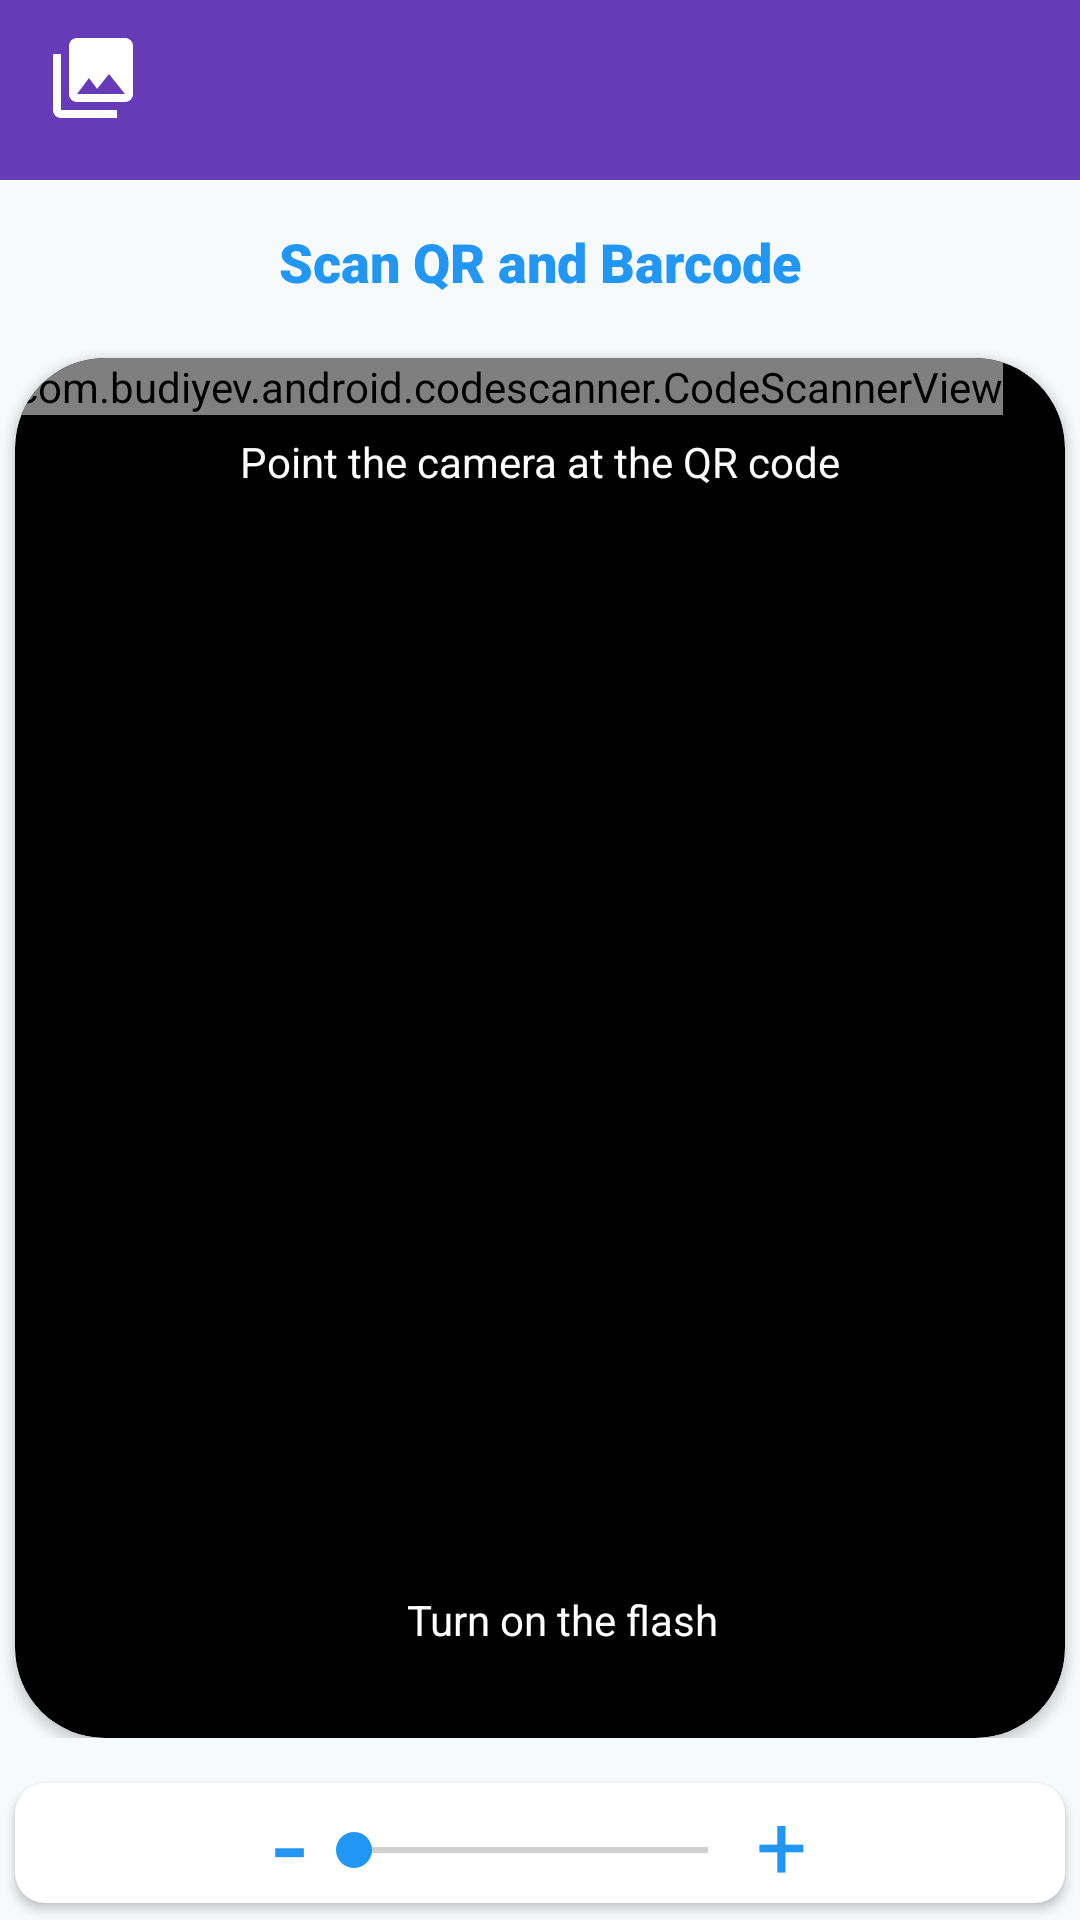

Produce the Android XML layout that renders to this screen, including the resource entries it uses.
<!-- AndroidManifest.xml: application theme Theme.QRCodeScanAndGanerate -->
<!-- res/layout/fragment_q_r_scaner.xml -->
<?xml version="1.0" encoding="utf-8"?>
<androidx.constraintlayout.widget.ConstraintLayout xmlns:android="http://schemas.android.com/apk/res/android"
    xmlns:app="http://schemas.android.com/apk/res-auto"
    xmlns:tools="http://schemas.android.com/tools"
    android:layout_width="match_parent"
    android:layout_height="match_parent"
    android:background="#F7FAFB"
    tools:context=".MainActivity">

    <androidx.constraintlayout.widget.ConstraintLayout
        android:id="@+id/constraintLayout2"
        android:layout_width="match_parent"
        android:layout_height="wrap_content"
        android:layout_marginBottom="25dp"
        android:background="#673AB7"
        android:orientation="horizontal"
        app:layout_constraintBottom_toTopOf="@+id/constraintLayout"
        app:layout_constraintEnd_toEndOf="parent"
        app:layout_constraintStart_toStartOf="parent"
        app:layout_constraintTop_toTopOf="parent">

        <ImageView
            android:id="@+id/arrow"
            android:layout_width="wrap_content"
            android:layout_height="40dp"
            android:layout_marginStart="10dp"
            android:layout_marginTop="10dp"
            android:src="@drawable/gallery"
            app:layout_constraintStart_toStartOf="parent"
            app:layout_constraintTop_toTopOf="parent" />

        <ImageView
            android:id="@+id/imageView4"
            android:layout_width="40dp"
            android:layout_height="40dp"
            android:layout_marginTop="10dp"
            android:layout_marginEnd="10dp"
            android:layout_marginBottom="10dp"
            app:layout_constraintBottom_toBottomOf="parent"
            app:layout_constraintEnd_toEndOf="parent"
            app:layout_constraintTop_toTopOf="parent"
            app:srcCompat="@drawable/me" />

    </androidx.constraintlayout.widget.ConstraintLayout>

    <androidx.constraintlayout.widget.ConstraintLayout
        android:id="@+id/constraintLayout"
        android:layout_width="wrap_content"
        android:layout_height="wrap_content"
        app:layout_constraintEnd_toEndOf="parent"
        app:layout_constraintStart_toStartOf="parent"
        app:layout_constraintTop_toBottomOf="@+id/constraintLayout2">

        <TextView
            android:id="@+id/textView2"
            android:layout_width="wrap_content"
            android:layout_height="wrap_content"
            android:layout_marginTop="15dp"
            android:fontFamily="sans-serif-black"
            android:text="Scan QR and Barcode"
            android:textColor="#2196F3"
            android:textSize="18sp"
            android:textStyle="bold"
            app:layout_constraintEnd_toEndOf="parent"
            app:layout_constraintStart_toStartOf="parent"
            app:layout_constraintTop_toTopOf="parent" />

        <androidx.cardview.widget.CardView
            android:id="@+id/cardview"
            android:layout_width="350dp"
            android:layout_height="460dp"
            android:layout_marginStart="40dp"
            android:layout_marginTop="20dp"
            android:layout_marginEnd="40dp"
            android:backgroundTint="@color/black"
            app:cardCornerRadius="30dp"
            app:layout_constraintEnd_toEndOf="parent"
            app:layout_constraintStart_toStartOf="parent"
            app:layout_constraintTop_toBottomOf="@+id/textView2">

            <androidx.constraintlayout.widget.ConstraintLayout
                android:layout_width="match_parent"
                android:layout_height="match_parent">

                <com.budiyev.android.codescanner.CodeScannerView

                    android:id="@+id/scanner_View"
                    android:layout_width="wrap_content"
                    android:layout_height="wrap_content"
                    app:autoFocusButtonVisible="false"
                    app:flashButtonColor="@color/white"
                    app:flashButtonPaddingHorizontal="100dp"
                    app:flashButtonPaddingVertical="25dp"
                    app:flashButtonPosition="bottomStart"
                    app:frameColor="@color/white"
                    app:frameCornersRadius="18dp"
                    app:frameThickness="6dp"
                    app:layout_constraintEnd_toEndOf="parent"
                    app:layout_constraintHorizontal_bias="0.0"
                    app:layout_constraintStart_toStartOf="parent"
                    app:layout_constraintTop_toTopOf="parent"
                    app:maskColor="#34000000"
                    app:maskVisible="true" />

                <TextView
                    android:id="@+id/textView3"
                    android:layout_width="wrap_content"
                    android:layout_height="wrap_content"
                    android:layout_marginTop="25dp"
                    android:text="Point the camera at the QR code"
                    android:textColor="@color/white"
                    app:layout_constraintEnd_toEndOf="parent"
                    app:layout_constraintStart_toStartOf="parent"
                    app:layout_constraintTop_toTopOf="parent" />

                <TextView
                    android:id="@+id/textView4"
                    android:layout_width="wrap_content"
                    android:layout_height="wrap_content"
                    android:layout_marginStart="15dp"
                    android:layout_marginBottom="30dp"
                    android:text="Turn on the flash"
                    android:textColor="@color/white"
                    app:layout_constraintBottom_toBottomOf="parent"
                    app:layout_constraintEnd_toEndOf="parent"
                    app:layout_constraintStart_toStartOf="parent" />

            </androidx.constraintlayout.widget.ConstraintLayout>
        </androidx.cardview.widget.CardView>


    </androidx.constraintlayout.widget.ConstraintLayout>

    <androidx.constraintlayout.widget.ConstraintLayout
        android:layout_width="match_parent"
        android:layout_height="0dp"
        android:layout_marginTop="10dp"
        app:layout_constraintBottom_toBottomOf="parent"
        app:layout_constraintEnd_toEndOf="parent"
        app:layout_constraintStart_toStartOf="parent"
        app:layout_constraintTop_toBottomOf="@+id/constraintLayout">

        <androidx.cardview.widget.CardView
            android:id="@+id/cardview2"
            android:layout_width="match_parent"
            android:layout_height="40dp"
            android:layout_margin="5dp"
            android:layout_marginBottom="15dp"
            app:cardCornerRadius="10dp"
            app:elevation="500dp"
            app:layout_constraintBottom_toTopOf="@+id/result_view"
            app:layout_constraintEnd_toEndOf="parent"
            app:layout_constraintStart_toStartOf="parent"
            app:layout_constraintTop_toTopOf="parent">

            <androidx.constraintlayout.widget.ConstraintLayout
                android:id="@+id/constraintLayout5"
                android:layout_width="match_parent"
                android:layout_height="match_parent">

                <TextView
                    android:id="@+id/textView5"
                    android:layout_width="wrap_content"
                    android:layout_height="wrap_content"
                    android:layout_marginBottom="15dp"
                    android:text="-"
                    android:textColor="#2196F3"
                    android:textSize="40dp"
                    app:layout_constraintBottom_toBottomOf="parent"
                    app:layout_constraintEnd_toStartOf="@+id/seekBar"
                    app:layout_constraintHorizontal_bias="0.5"
                    app:layout_constraintHorizontal_chainStyle="packed"
                    app:layout_constraintStart_toStartOf="parent"
                    app:layout_constraintTop_toTopOf="parent" />

                <SeekBar
                    android:id="@+id/seekBar"
                    android:layout_width="150dp"
                    android:layout_height="50dp"
                    android:paddingTop="4dp"
                    android:progressTint="@color/royal_blue"
                    android:thumbTint="#2196F3"
                    app:layout_constraintBottom_toBottomOf="parent"
                    app:layout_constraintEnd_toStartOf="@+id/textView6"
                    app:layout_constraintHorizontal_bias="0.5"
                    app:layout_constraintStart_toEndOf="@+id/textView5"
                    app:layout_constraintTop_toTopOf="parent" />

                <TextView
                    android:id="@+id/textView6"
                    android:layout_width="wrap_content"
                    android:layout_height="wrap_content"
                    android:text="+"
                    android:textColor="#2196F3"
                    android:textSize="30dp"
                    app:layout_constraintBottom_toBottomOf="parent"
                    app:layout_constraintEnd_toEndOf="parent"
                    app:layout_constraintHorizontal_bias="0.5"
                    app:layout_constraintStart_toEndOf="@+id/seekBar"
                    app:layout_constraintTop_toTopOf="parent" />

            </androidx.constraintlayout.widget.ConstraintLayout>
        </androidx.cardview.widget.CardView>

        <TextView
            android:id="@+id/result_view"
            android:layout_width="wrap_content"
            android:layout_height="14dp"
            android:layout_marginTop="15dp"
            android:text="Use above bar for zoom in and zoom out"
            android:textColor="#676666"
            android:textSize="12sp"
            app:layout_constraintEnd_toEndOf="@+id/cardview2"
            app:layout_constraintStart_toStartOf="@+id/cardview2"
            app:layout_constraintTop_toBottomOf="@+id/cardview2" />

        <Button
            android:id="@+id/load_img"
            android:layout_width="wrap_content"
            android:layout_height="wrap_content"
            android:layout_marginTop="10dp"
            android:text="Open Link"
            app:layout_constraintEnd_toEndOf="parent"
            app:layout_constraintStart_toStartOf="parent"
            app:layout_constraintTop_toBottomOf="@+id/result_view" />

    </androidx.constraintlayout.widget.ConstraintLayout>


</androidx.constraintlayout.widget.ConstraintLayout>
<!-- resources referenced by this layout -->
<resources>
  <color name="black">#FF000000</color>
  <color name="royal_blue">#2196F3</color>
  <color name="white">#FFFFFFFF</color>
  <!-- drawable gallery (drawable) -->
  <vector android:height="50dp" android:tint="#FFFFFF"
      android:viewportHeight="30" android:viewportWidth="30"
      android:width="50dp"
      xmlns:android="http://schemas.android.com/apk/res/android">
      <path android:fillColor="@android:color/white"
          android:pathData="M22,16L22,4c0,-1.1 -0.9,-2 -2,-2L8,2c-1.1,0 -2,0.9 -2,2v12c0,1.1 0.9,2 2,2h12c1.1,0 2,-0.9 2,-2zM11,12l2.03,2.71L16,11l4,5L8,16l3,-4zM2,6v14c0,1.1 0.9,2 2,2h14v-2L4,20L4,6L2,6z"/>
  </vector>
  <style name="Theme.QRCodeScanAndGanerate" parent="Base.Theme.QRCodeScanAndGanerate" />
  <style name="Base.Theme.QRCodeScanAndGanerate" parent="Theme.Material3.DayNight.NoActionBar">
          
          
          <item name="colorPrimary">#673AB7</item>
      </style>
</resources>
